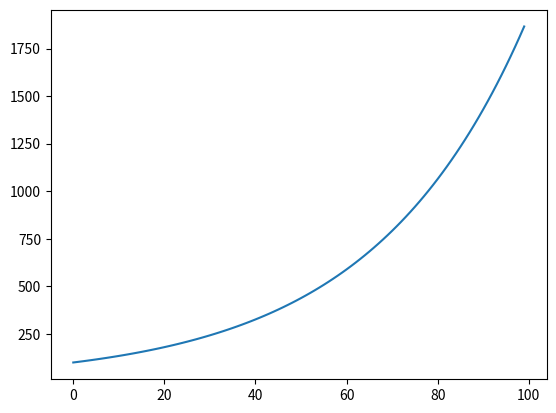

Here is the Python script that generated this plot:
import matplotlib.pyplot as plt

# 1) Crie uma lista com multiplos de 3
lista =[]
x = 0
for y in range(1, 100):
    if y % 3 == 0:
        x += y
        lista.append(y)
print(lista)


# 2) Crie uma lista de 0 a 100 com números pares
lista2 = []
num = 100
cont = 0
while cont <= num:
    cont += 1
    if (cont%2) == 0:
        lista2.append(cont)
        continue
print (lista2)

# 4) Crie 2 listas com a mesma quantidade de elementos. 
# Crie um filtro para garantir que tenha o mesmo número de elementos.
# A primeira lista é # o número de meses e a segunda é o montante
#  do empréstimo.
# Faça um gráfico com eles.
# Lembrando que a fórmula do juros composto é: 
# montante = capital * (1+ taxa)** tempo
# O valor do capital é R$100.00
# A taxa é 0.03
# Os valores devem ter 2 casas após a virgula

# def jur_composto(tempo,capital,juros):
#     taxa = taxa/100
#     montante = capital * (1+ taxa)** tempo
#     return round(montante,2)

tempo = [x for x in range(100)]
taxa = 3/100
montante = [round(100 * (1 + 0.03) ** t,2) for t in tempo]
# ou
# montante = [jur_composto(t,100,3) for t in tempo]

tam_montante = len(montante)

if len(tempo) == tam_montante:
    plt.plot(tempo,montante)
    plt.show()